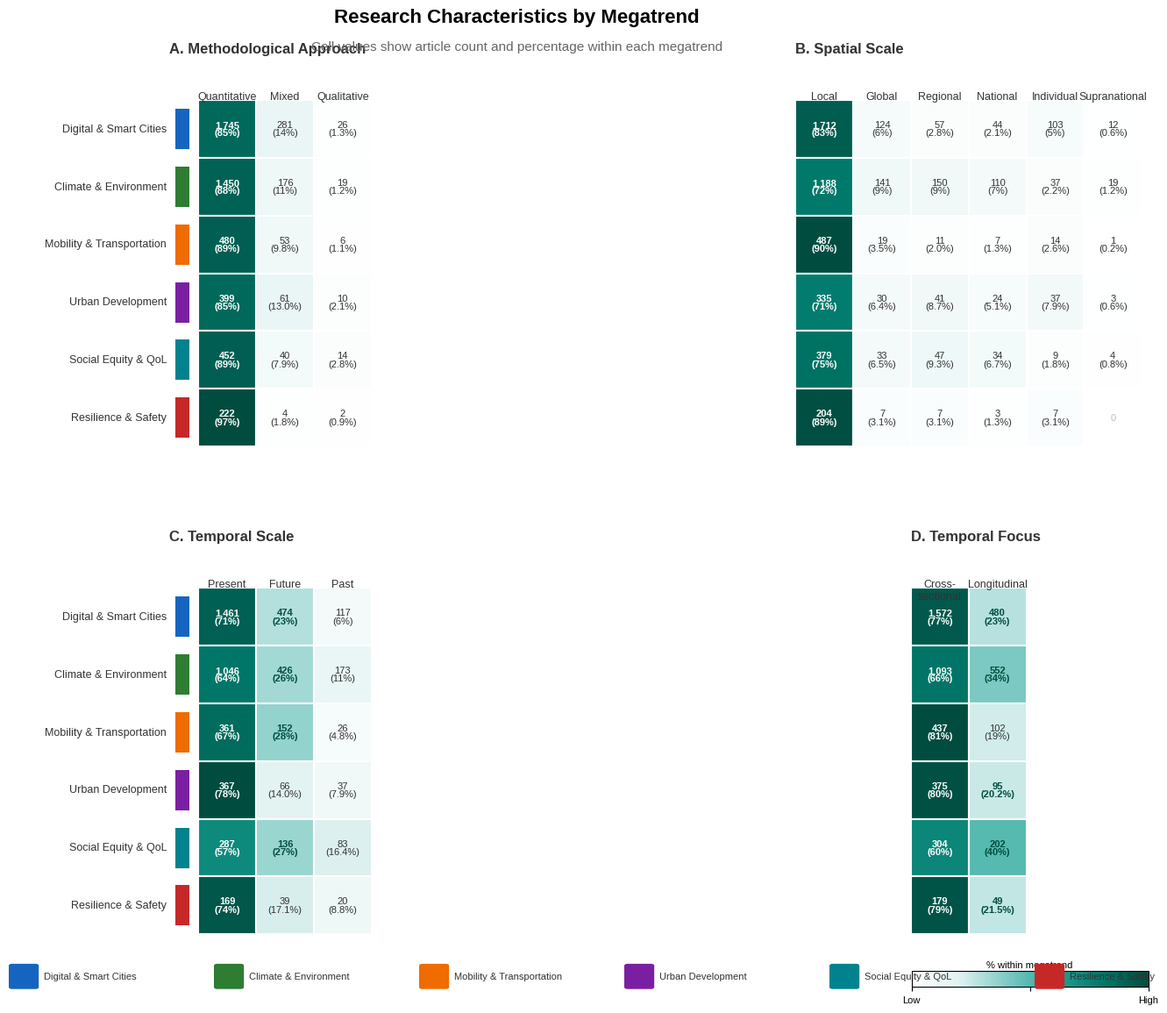
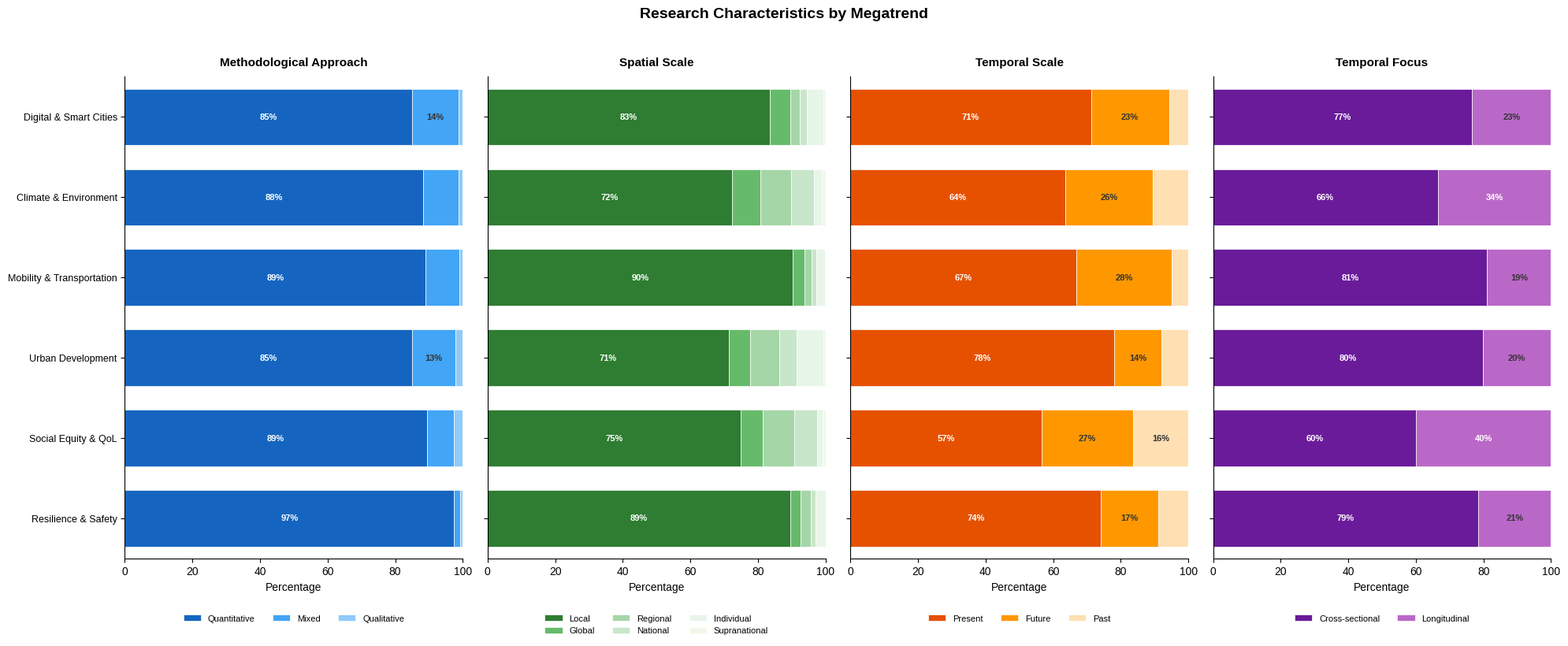

Python code for these plots, in order:
"""
Faceted Heatmap: Research Characteristics by Megatrend
Combines: Methodological Approach, Spatial Scale, Temporal Scale, Temporal Focus
"""

import matplotlib.pyplot as plt
import matplotlib.patches as mpatches
from matplotlib.colors import LinearSegmentedColormap, LogNorm
from matplotlib.patches import Rectangle, FancyBboxPatch
import numpy as np
import warnings
warnings.filterwarnings('ignore')

plt.rcParams['font.family'] = 'Liberation Sans'
plt.rcParams['pdf.fonttype'] = 42
plt.rcParams['ps.fonttype'] = 42

# Megatrend colors and names
MEGATREND_COLORS = {
    'Digital Transformation & Smart Cities': '#1565C0',
    'Climate Change & Environmental Sustainability': '#2E7D32',
    'Urban Mobility & Transportation': '#EF6C00',
    'Urban Development & Land Use': '#7B1FA2',
    'Social Equity & Quality of Life': '#00838F',
    'Urban Resilience & Safety': '#C62828',
}

MEGATREND_SHORT = [
    'Digital & Smart Cities',
    'Climate & Environment',
    'Mobility & Transportation',
    'Urban Development',
    'Social Equity & QoL',
    'Resilience & Safety',
]

MEGATREND_FULL = [
    'Digital Transformation & Smart Cities',
    'Climate Change & Environmental Sustainability',
    'Urban Mobility & Transportation',
    'Urban Development & Land Use',
    'Social Equity & Quality of Life',
    'Urban Resilience & Safety',
]

# Data from the frequency tables
DATA = {
    'Methodological Approach': {
        'categories': ['Quantitative', 'Mixed', 'Qualitative'],
        'values': np.array([
            [1745, 281, 26],    # Digital
            [1450, 176, 19],    # Climate
            [480, 53, 6],       # Mobility
            [399, 61, 10],      # Social
            [452, 40, 14],      # Development
            [222, 4, 2],        # Resilience
        ])
    },
    'Spatial Scale': {
        'categories': ['Local', 'Global', 'Regional', 'National', 'Individual', 'Supranational'],
        'values': np.array([
            [1712, 124, 57, 44, 103, 12],
            [1188, 141, 150, 110, 37, 19],
            [487, 19, 11, 7, 14, 1],
            [335, 30, 41, 24, 37, 3],
            [379, 33, 47, 34, 9, 4],
            [204, 7, 7, 3, 7, 0],
        ])
    },
    'Temporal Scale': {
        'categories': ['Present', 'Future', 'Past'],
        'values': np.array([
            [1461, 474, 117],
            [1046, 426, 173],
            [361, 152, 26],
            [367, 66, 37],
            [287, 136, 83],
            [169, 39, 20],
        ])
    },
    'Temporal Focus': {
        'categories': ['Cross-sectional', 'Longitudinal'],
        'values': np.array([
            [1572, 480],
            [1093, 552],
            [437, 102],
            [375, 95],
            [304, 202],
            [179, 49],
        ])
    },
}


def create_faceted_heatmap():
    """Create a 2x2 faceted heatmap"""
    
    fig = plt.figure(figsize=(18, 12))
    
    # Create grid - 2x2 for the 4 variables
    # Add extra space on left for megatrend labels
    gs = fig.add_gridspec(2, 2, wspace=0.35, hspace=0.3,
                          left=0.18, right=0.95, top=0.90, bottom=0.08)
    
    # Color map - white to teal
    colors_cmap = ['#FFFFFF', '#E0F2F1', '#80CBC4', '#26A69A', '#00796B', '#004D40']
    cmap = LinearSegmentedColormap.from_list('teal_heat', colors_cmap, N=256)
    
    variables = list(DATA.keys())
    axes = []
    
    for idx, var_name in enumerate(variables):
        row = idx // 2
        col = idx % 2
        ax = fig.add_subplot(gs[row, col])
        axes.append(ax)
        
        var_data = DATA[var_name]
        categories = var_data['categories']
        values = var_data['values']
        
        n_mega = len(MEGATREND_SHORT)
        n_cats = len(categories)
        
        # Calculate percentages (row-wise)
        row_totals = values.sum(axis=1, keepdims=True)
        percentages = (values / row_totals * 100)
        
        # Find max for this variable for color scaling
        vmax = percentages.max()
        
        # Draw heatmap cells
        for i in range(n_mega):
            for j in range(n_cats):
                pct = percentages[i, j]
                val = values[i, j]
                
                # Color based on percentage
                norm_val = pct / vmax if vmax > 0 else 0
                color = cmap(norm_val)
                
                rect = Rectangle((j, i), 1, 1, facecolor=color, 
                                edgecolor='white', linewidth=1.5)
                ax.add_patch(rect)
                
                # Text: show both count and percentage
                if pct >= 50:
                    text_color = 'white'
                    fontweight = 'bold'
                elif pct >= 20:
                    text_color = '#004D40'
                    fontweight = 'bold'
                else:
                    text_color = '#333333'
                    fontweight = 'normal'
                
                # Format based on value size
                if val >= 1000:
                    label = f'{val:,}\n({pct:.0f}%)'
                elif val >= 100:
                    label = f'{val}\n({pct:.0f}%)'
                elif val > 0:
                    label = f'{val}\n({pct:.1f}%)'
                else:
                    label = '0'
                    text_color = '#BDBDBD'
                
                ax.text(j + 0.5, i + 0.5, label, ha='center', va='center',
                       fontsize=8, color=text_color, fontweight=fontweight,
                       linespacing=0.9)
        
        # Category labels on top
        for j, cat in enumerate(categories):
            # Wrap long category names
            if len(cat) > 12:
                cat_display = cat.replace('-', '-\n').replace(' ', '\n', 1)
            else:
                cat_display = cat
            ax.text(j + 0.5, -0.15, cat_display, ha='center', va='top',
                   fontsize=9, fontweight='medium', color='#333333')
        
        # Megatrend labels on left (only for left column)
        if col == 0:
            for i, mt in enumerate(MEGATREND_SHORT):
                # Color indicator
                rect = Rectangle((-0.4, i + 0.15), 0.25, 0.7,
                                facecolor=MEGATREND_COLORS[MEGATREND_FULL[i]], 
                                edgecolor='none')
                ax.add_patch(rect)
                ax.text(-0.55, i + 0.5, mt, ha='right', va='center',
                       fontsize=9, color='#333333')
        
        # Panel title
        ax.set_title(f'{chr(65 + idx)}. {var_name}', fontsize=12, fontweight='bold',
                    loc='left', pad=15, color='#333333')
        
        # Set limits
        ax.set_xlim(-0.5 if col == 0 else 0, n_cats)
        ax.set_ylim(n_mega, -0.5)
        ax.set_aspect('equal')
        ax.axis('off')
    
    # Main title
    fig.suptitle('Research Characteristics by Megatrend', 
                fontsize=16, fontweight='bold', y=0.96)
    fig.text(0.5, 0.92, 'Cell values show article count and percentage within each megatrend',
            ha='center', fontsize=11, color='#666666')
    
    # Legend for megatrends at bottom
    legend_y = 0.03
    for i, (mt_short, mt_full) in enumerate(zip(MEGATREND_SHORT, MEGATREND_FULL)):
        x = 0.18 + i * 0.13
        fig.patches.append(mpatches.FancyBboxPatch(
            (x, legend_y), 0.015, 0.02,
            facecolor=MEGATREND_COLORS[mt_full],
            edgecolor='none',
            transform=fig.transFigure,
            boxstyle='round,pad=0.002'
        ))
        fig.text(x + 0.02, legend_y + 0.01, mt_short, fontsize=8,
                va='center', ha='left', color='#333333')
    
    # Color scale legend
    cbar_ax = fig.add_axes([0.75, 0.03, 0.15, 0.015])
    sm = plt.cm.ScalarMappable(cmap=cmap)
    sm.set_array([])
    cbar = fig.colorbar(sm, cax=cbar_ax, orientation='horizontal')
    cbar.set_ticks([0, 0.5, 1])
    cbar.set_ticklabels(['Low', '', 'High'])
    cbar.ax.tick_params(labelsize=8)
    cbar_ax.set_title('% within megatrend', fontsize=8, pad=3)
    
    # Save
    fig.savefig('research_characteristics_heatmap.pdf', format='pdf', dpi=300,
               bbox_inches='tight', facecolor='white', edgecolor='none')
    fig.savefig('research_characteristics_heatmap.png', format='png', dpi=300,
               bbox_inches='tight', facecolor='white', edgecolor='none')
    
    print("Saved: research_characteristics_heatmap.pdf, research_characteristics_heatmap.png")
    plt.close()


def create_stacked_bar_version():
    """Alternative: Stacked bar chart version"""
    
    fig, axes = plt.subplots(1, 4, figsize=(20, 8), sharey=True)
    
    # Define colormaps for each variable
    color_schemes = {
        'Methodological Approach': ['#1565C0', '#42A5F5', '#90CAF9'],  # Blues
        'Spatial Scale': ['#2E7D32', '#66BB6A', '#A5D6A7', '#C8E6C9', '#E8F5E9', '#F1F8E9'],  # Greens
        'Temporal Scale': ['#E65100', '#FF9800', '#FFE0B2'],  # Oranges
        'Temporal Focus': ['#6A1B9A', '#BA68C8'],  # Purples
    }
    
    variables = list(DATA.keys())
    
    for ax_idx, var_name in enumerate(variables):
        ax = axes[ax_idx]
        
        var_data = DATA[var_name]
        categories = var_data['categories']
        values = var_data['values']
        colors = color_schemes[var_name]
        
        n_mega = len(MEGATREND_SHORT)
        
        # Calculate percentages
        row_totals = values.sum(axis=1, keepdims=True)
        percentages = (values / row_totals * 100)
        
        y_pos = np.arange(n_mega)
        
        # Stacked horizontal bars
        left = np.zeros(n_mega)
        for j, cat in enumerate(categories):
            bars = ax.barh(y_pos, percentages[:, j], left=left, height=0.7,
                          color=colors[j], label=cat, edgecolor='white', linewidth=0.5)
            
            # Add percentage labels for segments > 10%
            for i, (pct, l) in enumerate(zip(percentages[:, j], left)):
                if pct > 12:
                    ax.text(l + pct/2, i, f'{pct:.0f}%', ha='center', va='center',
                           fontsize=8, color='white' if pct > 30 else '#333333',
                           fontweight='bold')
            
            left += percentages[:, j]
        
        ax.set_xlim(0, 100)
        ax.set_ylim(-0.5, n_mega - 0.5)
        ax.invert_yaxis()
        
        if ax_idx == 0:
            ax.set_yticks(y_pos)
            ax.set_yticklabels(MEGATREND_SHORT, fontsize=9)
        
        ax.set_xlabel('Percentage', fontsize=10)
        ax.set_title(var_name, fontsize=11, fontweight='bold', pad=10)
        ax.legend(loc='upper center', bbox_to_anchor=(0.5, -0.1),
                 ncol=min(3, len(categories)), fontsize=8, frameon=False)
        
        ax.spines['top'].set_visible(False)
        ax.spines['right'].set_visible(False)
    
    fig.suptitle('Research Characteristics by Megatrend', 
                fontsize=14, fontweight='bold', y=1.02)
    
    plt.tight_layout()
    
    fig.savefig('research_characteristics_bars.pdf', format='pdf', dpi=300,
               bbox_inches='tight', facecolor='white')
    fig.savefig('research_characteristics_bars.png', format='png', dpi=300,
               bbox_inches='tight', facecolor='white')
    
    print("Saved: research_characteristics_bars.pdf, research_characteristics_bars.png")
    plt.close()


if __name__ == "__main__":
    print("Creating faceted heatmap...")
    create_faceted_heatmap()
    
    print("\nCreating stacked bar alternative...")
    create_stacked_bar_version()
    
    print("\nDone!")
